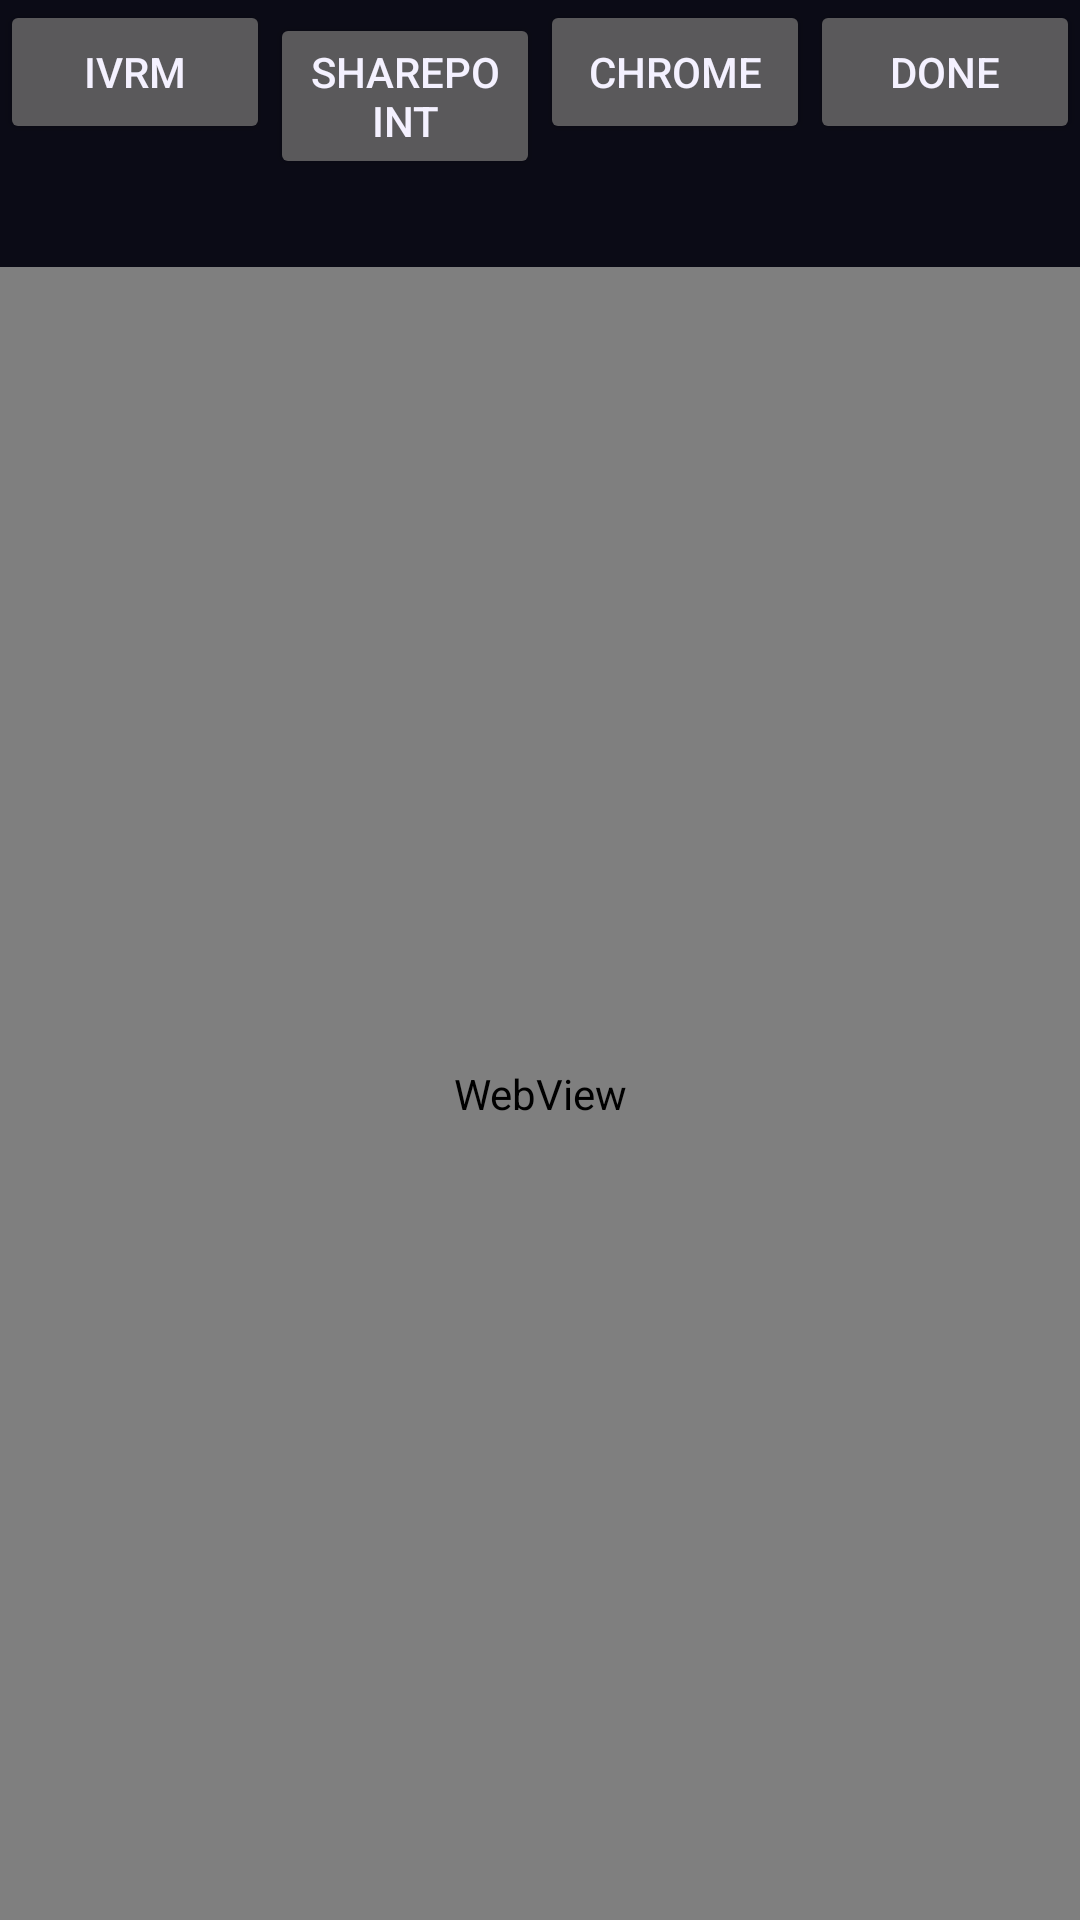

Layout XML and referenced resources for this Android screen:
<!-- AndroidManifest.xml: application theme AppTheme -->
<!-- res/layout/activity_ivrm.xml -->
<?xml version="1.0" encoding="utf-8"?>
<LinearLayout xmlns:android="http://schemas.android.com/apk/res/android"
    android:layout_width="match_parent"
    android:layout_height="match_parent"
    android:background="@color/bg"
    android:fitsSystemWindows="true"
    android:orientation="vertical">

    <LinearLayout
        android:layout_width="match_parent"
        android:layout_height="wrap_content"
        android:orientation="horizontal">

        <Button android:id="@+id/btn_ivrm" android:layout_width="0dp" android:layout_height="wrap_content" android:layout_weight="1" android:text="IVRM" />
        <Button android:id="@+id/btn_sharepoint" android:layout_width="0dp" android:layout_height="wrap_content" android:layout_weight="1" android:text="SharePoint" />
        <Button android:id="@+id/btn_chrome" android:layout_width="0dp" android:layout_height="wrap_content" android:layout_weight="1" android:text="Chrome" />
        <Button android:id="@+id/btn_done" android:layout_width="0dp" android:layout_height="wrap_content" android:layout_weight="1" android:text="Done" />
    </LinearLayout>

    <TextView
        android:id="@+id/ivrm_status"
        android:layout_width="match_parent"
        android:layout_height="wrap_content"
        android:padding="8dp"
        android:textColor="@color/teal"
        android:textSize="13sp" />

    
    <FrameLayout
        android:id="@+id/web_frame"
        android:layout_width="match_parent"
        android:layout_height="0dp"
        android:layout_weight="1">

        <WebView
            android:id="@+id/web"
            android:layout_width="match_parent"
            android:layout_height="match_parent" />
    </FrameLayout>
</LinearLayout>
<!-- resources referenced by this layout -->
<resources>
  <color name="bg">#0B0B16</color>
  <color name="teal">#2DD4BF</color>
  <style name="AppTheme" parent="android:Theme.Material.NoActionBar">
          <item name="android:colorPrimary">@color/bg</item>
          <item name="android:colorAccent">@color/orange</item>
          <item name="android:windowBackground">@color/bg</item>
          <item name="android:statusBarColor">@color/bg</item>
          <item name="android:navigationBarColor">@color/bg</item>
          <item name="android:textColorPrimary">@color/ink</item>
          <item name="android:textColor">@color/ink</item>
      </style>
  <color name="orange">#FF9F1C</color>
  <color name="ink">#F4F1FF</color>
</resources>
